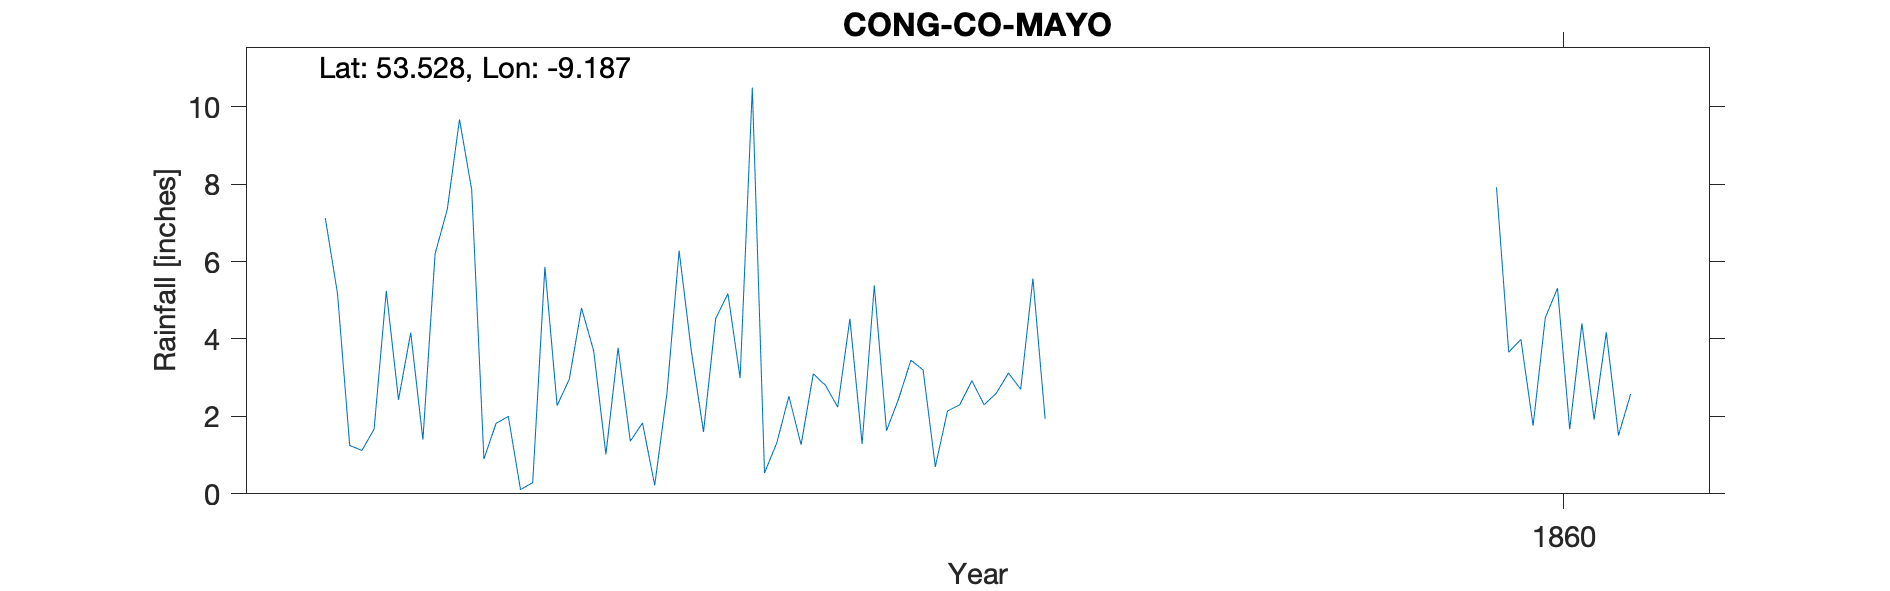

The data file committed next to this chart (first rows):
CONG, CO MAYO, , , , , , , , , , , , , , , , , , , , , , , 
Grid ref, IM213 538, Long, -9.187, Lat, 53.53, Elevation, 37, ft, , , , , , , , , , , , , , , 
Station no, RR1843, , , , , , , , , , , , , , , , , , , , , , 
, 1850, 1851, 1852, 1853, 1854, 1855, 1856, 1857, 1858, 1859, 1860, 1861, 1862, 1863, 1864, 1865, 1866, 1867, 1868, 1869, , , 
January, , , 7.12, 7.85, 3.77, 0.54, 3.45, , , , 7.92, , , , , , , , , , , , 
February, , , 5.17, 0.9, 1.36, 1.31, 3.2, , , , 3.66, , , , , , , , , , , , 
March, , , 1.25, 1.82, 1.83, 2.52, 0.7, , , , 3.99, , , , , , , , , , , , 
April, , , 1.12, 2, 0.22, 1.27, 2.14, , , , 1.76, , , , , , , , , , , , 
May, , , 1.67, 0.11, 2.59, 3.1, 2.3, , , , 4.55, , , , , , , , , , , , 
June, , , 5.24, 0.29, 6.28, 2.8, 2.92, , , , 5.31, , , , , , , , , , , , 
July, , , 2.43, 5.86, 3.7, 2.24, 2.3, , , , 1.67, , , , , , , , , , , , 
August, , , 4.16, 2.28, 1.6, 4.52, 2.6, , , , 4.4, , , , , , , , , , , , 
September, , , 1.4, 2.96, 4.53, 1.29, 3.12, , , , 1.92, , , , , , , , , , , , 
October, , , 6.2, 4.8, 5.17, 5.38, 2.7, , , , 4.17, , , , , , , , , , , , 
November, , , 7.35, 3.69, 2.99, 1.63, 5.56, , , , 1.51, , , , , , , , , , , , 
December, , , 9.67, 1.02, 10.49, 2.46, 1.94, , , , 2.58, , , , , , , , , , , , 
Total, , , 52.78, 33.58, 44.53, 29.06, 32.93, , , , 43.44, , , , , , , , , , , , 
Observer G H D'Arcy 's seat was at  Houn…, , , , , , , , , , , , , , , , , , , , , , , 
